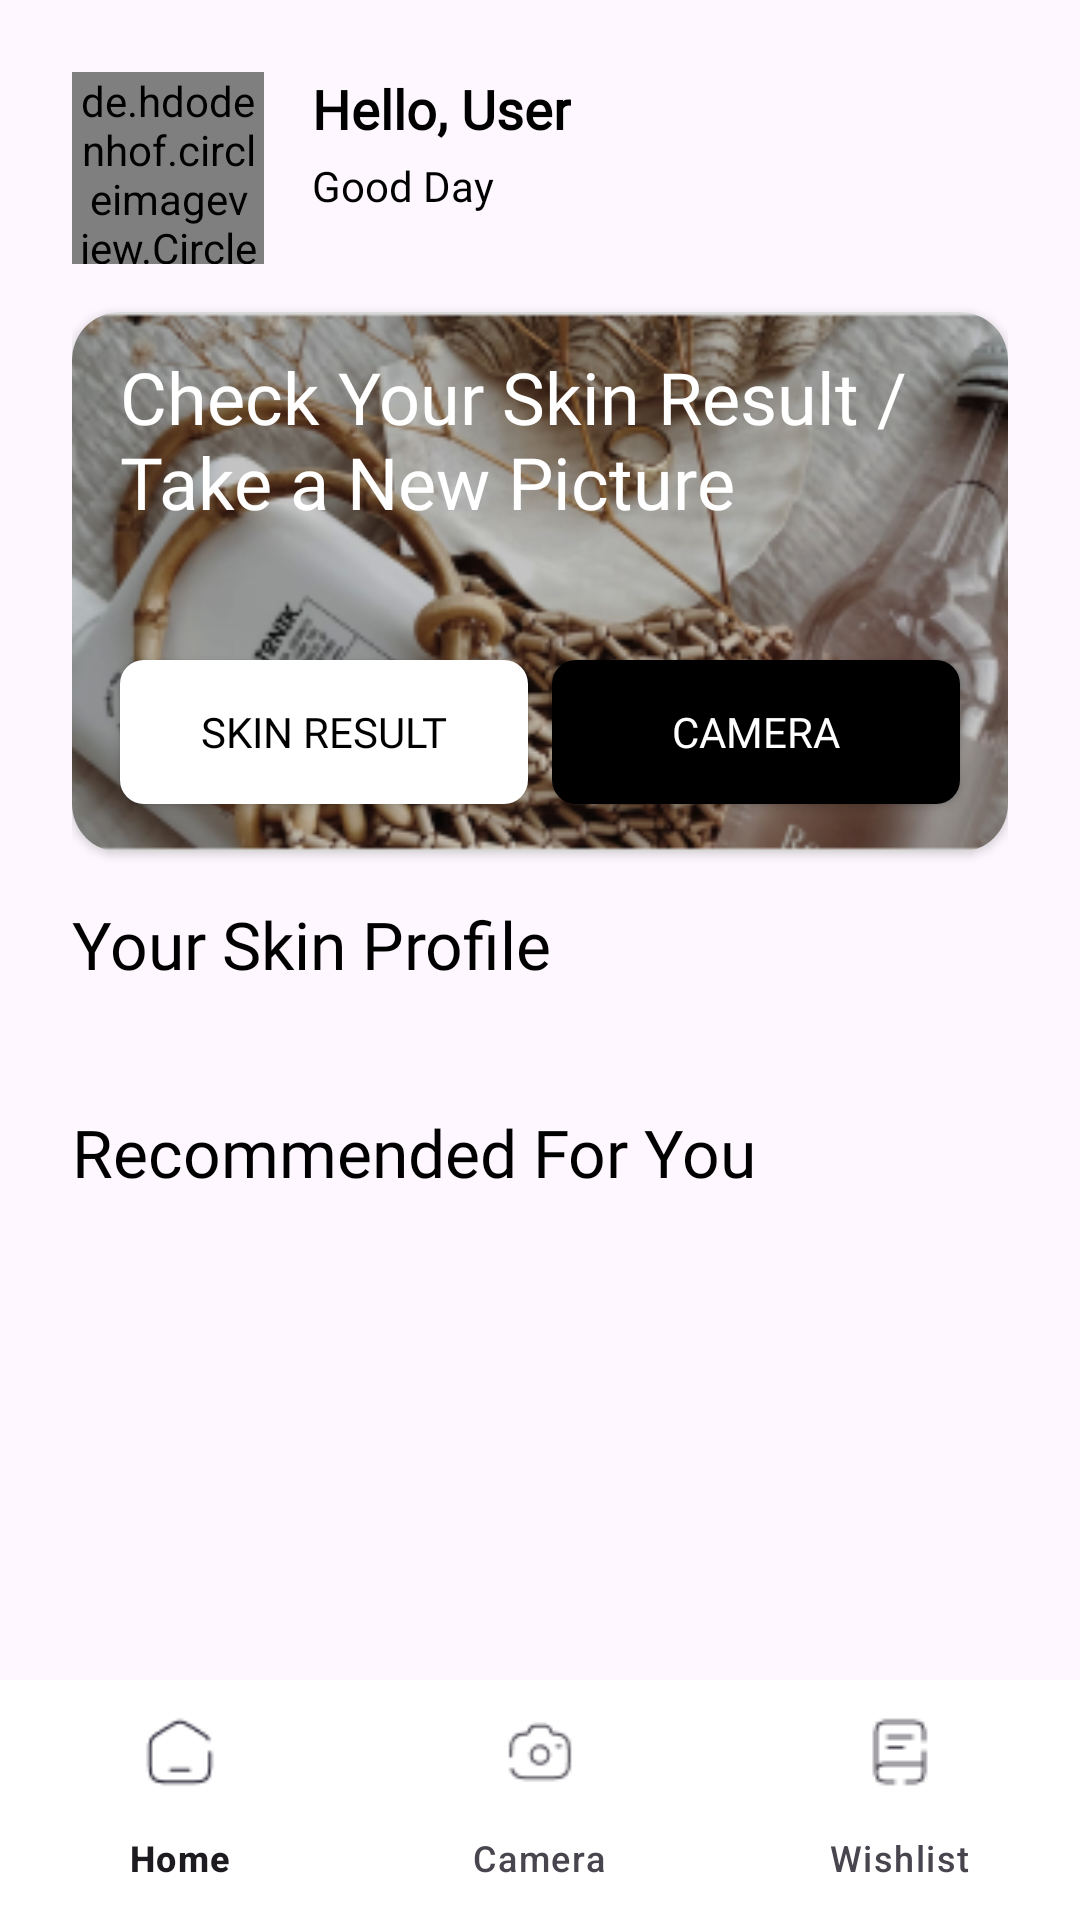

This screen was rendered from an Android layout file. Write that file and the resources it references.
<!-- AndroidManifest.xml: application theme Base.Theme.DermAI -->
<!-- res/layout/activity_home.xml -->
<RelativeLayout xmlns:android="http://schemas.android.com/apk/res/android"
    xmlns:app="http://schemas.android.com/apk/res-auto"
    xmlns:tools="http://schemas.android.com/tools"
    android:layout_width="match_parent"
    android:layout_height="match_parent">

    <androidx.core.widget.NestedScrollView
        android:id="@+id/nestedScrollView"
        android:layout_width="match_parent"
        android:layout_height="match_parent"
        android:layout_above="@id/bottomNavigationView"
        android:fillViewport="true">

        <LinearLayout
            android:layout_width="match_parent"
            android:layout_height="wrap_content"
            android:orientation="vertical"
            android:padding="24dp">

            
            <androidx.constraintlayout.widget.ConstraintLayout
                android:layout_width="match_parent"
                android:layout_height="wrap_content">

                <de.hdodenhof.circleimageview.CircleImageView
                    android:id="@+id/profileImageView"
                    android:layout_width="64dp"
                    android:layout_height="64dp"
                    android:layout_marginEnd="8dp"
                    android:src="@drawable/profile_default"
                    android:scaleType="centerCrop"
                    app:civ_border_width="1dp"
                    app:civ_border_color="@color/accent"
                    app:layout_constraintStart_toStartOf="parent"
                    app:layout_constraintTop_toTopOf="parent"
                    app:layout_constraintHorizontal_chainStyle="packed" />

                <LinearLayout
                    android:id="@+id/userInfoLayout"
                    android:layout_width="0dp"
                    android:layout_height="wrap_content"
                    android:layout_marginStart="16dp"
                    android:orientation="vertical"
                    app:layout_constraintBottom_toBottomOf="@id/profileImageView"
                    app:layout_constraintEnd_toStartOf="@id/settingsIcon"
                    app:layout_constraintHorizontal_bias="1.0"
                    app:layout_constraintStart_toEndOf="@id/profileImageView"
                    app:layout_constraintTop_toTopOf="@id/profileImageView"
                    app:layout_constraintVertical_bias="0.0">

                    <TextView
                        android:id="@+id/welcomeTextView"
                        android:layout_width="wrap_content"
                        android:layout_height="wrap_content"
                        android:layout_marginBottom="4dp"
                        android:textColor="@color/black"
                        android:text="Hello, User"
                        android:fontFamily="@font/worksans_bold"
                        android:textSize="18sp"
                        android:textStyle="bold" />

                    <TextView
                        android:id="@+id/greetingTextView"
                        android:layout_width="wrap_content"
                        android:layout_height="wrap_content"
                        android:textColor="@color/black"
                        android:text="Good Day"
                        android:fontFamily="@font/worksans_regular"
                        android:textSize="14sp" />
                </LinearLayout>

                <ImageView
                    android:id="@+id/settingsIcon"
                    android:layout_width="28dp"
                    android:layout_height="28dp"
                    android:src="@drawable/logout"
                    app:layout_constraintEnd_toEndOf="parent"
                    app:layout_constraintTop_toTopOf="@id/profileImageView" />

            </androidx.constraintlayout.widget.ConstraintLayout>

            
            <androidx.cardview.widget.CardView
                android:id="@+id/checkSkinCard"
                android:layout_width="match_parent"
                android:layout_height="180dp"
                android:layout_marginTop="16dp"
                android:padding="16dp"
                app:cardCornerRadius="16dp">

                <androidx.constraintlayout.widget.ConstraintLayout
                    android:layout_width="match_parent"
                    android:layout_height="match_parent">

                    <ImageView
                        android:id="@+id/imageView2"
                        android:layout_width="0dp"
                        android:layout_height="0dp"
                        android:src="@drawable/hero_bg"
                        android:scaleType="centerCrop"
                        app:layout_constraintBottom_toBottomOf="parent"
                        app:layout_constraintEnd_toEndOf="parent"
                        app:layout_constraintStart_toStartOf="parent"
                        app:layout_constraintTop_toTopOf="parent" />

                    <TextView
                        android:layout_width="0dp"
                        android:layout_height="wrap_content"
                        android:layout_marginStart="16dp"
                        android:layout_marginTop="12dp"
                        android:layout_marginEnd="16dp"
                        android:fontFamily="@font/worksans_bold"
                        android:text="@string/check_your_skin_result_take_a_new_picture"
                        android:textColor="@android:color/white"
                        android:textSize="24sp"
                        app:layout_constraintEnd_toEndOf="parent"
                        app:layout_constraintStart_toStartOf="parent"
                        app:layout_constraintTop_toTopOf="parent" />

                    <Button
                        android:id="@+id/skinResultButton"
                        android:layout_width="0dp"
                        android:layout_height="wrap_content"
                        android:layout_marginStart="16dp"
                        android:layout_marginEnd="4dp"
                        android:layout_marginBottom="16dp"
                        android:fontFamily="@font/worksans_bold"
                        android:text="Skin Result"
                        android:textColor="@android:color/black"
                        android:background="@drawable/bt_rounded_white"
                        app:backgroundTint="@null"
                        app:layout_constraintBottom_toBottomOf="parent"
                        app:layout_constraintEnd_toStartOf="@+id/guideline_vertical_center"
                        app:layout_constraintStart_toStartOf="parent" />

                    <Button
                        android:id="@+id/cameraButton"
                        android:layout_width="0dp"
                        android:layout_height="wrap_content"
                        android:layout_marginStart="4dp"
                        android:layout_marginEnd="16dp"
                        android:layout_marginBottom="16dp"
                        app:backgroundTint="@null"
                        android:fontFamily="@font/worksans_bold"
                        android:text="Camera"
                        android:background="@drawable/bt_rounded_black"
                        android:textColor="@android:color/white"
                        app:layout_constraintBottom_toBottomOf="parent"
                        app:layout_constraintEnd_toEndOf="parent"
                        app:layout_constraintStart_toEndOf="@+id/guideline_vertical_center" />

                    <androidx.constraintlayout.widget.Guideline
                        android:id="@+id/guideline_vertical_center"
                        android:layout_width="wrap_content"
                        android:layout_height="wrap_content"
                        android:orientation="vertical"
                        app:layout_constraintGuide_percent="0.5" />

                </androidx.constraintlayout.widget.ConstraintLayout>

            </androidx.cardview.widget.CardView>

            <TextView
                android:id="@+id/yourSkinProfileText"
                android:layout_width="wrap_content"
                android:layout_height="wrap_content"
                android:text="Your Skin Profile"
                android:textColor="@color/black"
                android:fontFamily="@font/worksans_bold"
                android:textSize="22sp"
                android:layout_marginTop="16dp"/>

            <androidx.recyclerview.widget.RecyclerView
                android:id="@+id/skinProfileRecyclerView"
                android:layout_width="match_parent"
                android:layout_height="wrap_content"
                android:orientation="horizontal"
                android:paddingTop="8dp"
                android:paddingBottom="8dp"
                android:layout_marginTop="8dp"/>

            
            <TextView
                android:id="@+id/recommendedSectionTitle"
                android:layout_width="wrap_content"
                android:layout_height="wrap_content"
                android:text="Recommended For You"
                android:textColor="@color/black"
                android:fontFamily="@font/worksans_bold"
                android:textSize="22sp"
                android:layout_marginTop="16dp"/>

            <androidx.recyclerview.widget.RecyclerView
                android:id="@+id/recommendedRecyclerView"
                android:layout_width="match_parent"
                android:layout_height="wrap_content"
                android:orientation="horizontal"
                android:paddingTop="8dp"
                android:paddingBottom="8dp"
                android:layout_marginTop="8dp"/>

        </LinearLayout>
    </androidx.core.widget.NestedScrollView>

    <com.google.android.material.bottomnavigation.BottomNavigationView
        android:id="@+id/bottomNavigationView"
        android:layout_width="match_parent"
        android:layout_height="wrap_content"
        android:layout_alignParentBottom="true"
        android:background="@color/white"

        app:menu="@menu/bottom_nav_menu" />

</RelativeLayout>
<!-- resources referenced by this layout -->
<resources>
  <color name="accent">#5C4B44</color>
  <color name="black">#FF000000</color>
  <color name="white">#FFFFFFFF</color>
  <!-- drawable bt_rounded_black (drawable) -->
  <?xml version="1.0" encoding="utf-8"?>
  <shape xmlns:android="http://schemas.android.com/apk/res/android"
      android:shape="rectangle">
      <corners android:radius="8dp" /> 
      <solid android:color="@color/black" /> 
  </shape>
  <!-- drawable bt_rounded_white (drawable) -->
  <?xml version="1.0" encoding="utf-8"?>
  <shape xmlns:android="http://schemas.android.com/apk/res/android"
      android:shape="rectangle">
      <corners android:radius="8dp" /> 
      <solid android:color="@color/white" /> 
  </shape>
  <!-- drawable hero_bg: png bitmap (drawable, 109104 bytes) -->
  <string name="check_your_skin_result_take_a_new_picture">Check Your Skin Result / Take a New Picture</string>
  <style name="Base.Theme.DermAI" parent="Theme.Material3.DayNight.NoActionBar">
          <item name="colorPrimary">@color/accent</item>
      </style>
</resources>
